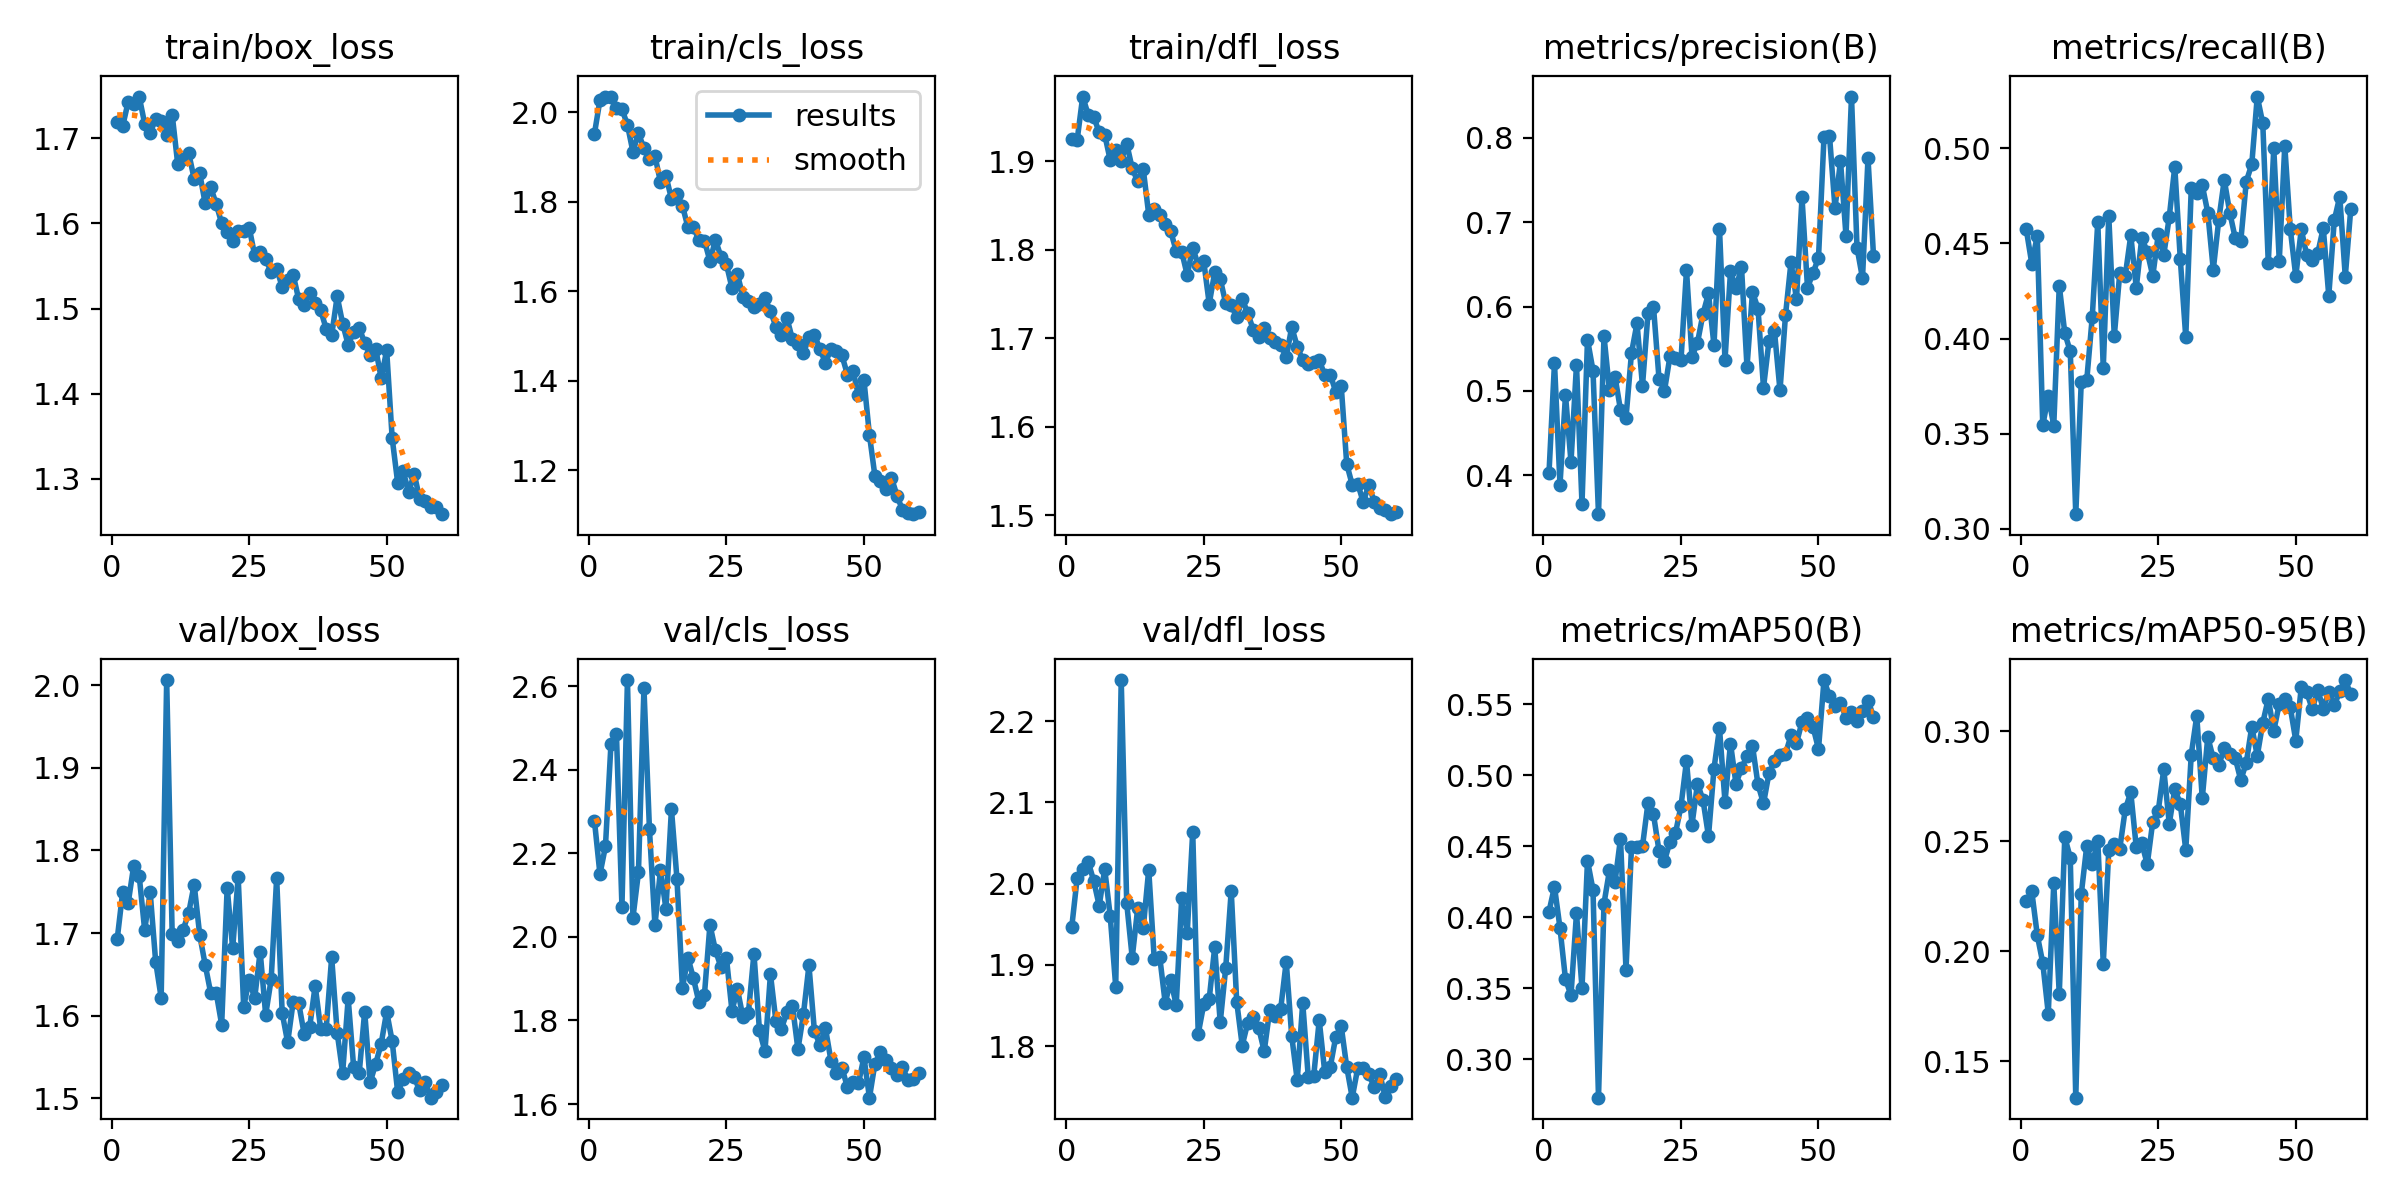

Data behind this chart, as committed beside it:
epoch, time, train/box_loss, train/cls_loss, train/dfl_loss, metrics/precision(B), metrics/recall(B), metrics/mAP50(B), metrics/mAP50-95(B), val/box_loss, val/cls_loss, val/dfl_loss, lr/pg0, lr/pg1, lr/pg2
1, 223.6, 1.719, 1.952, 1.925, 0.4027, 0.4574, 0.404, 0.2227, 1.692, 2.278, 1.946, 0.0004078, 0.0004078, 0.0004078
2, 447.9, 1.714, 2.027, 1.925, 0.5331, 0.4394, 0.4216, 0.2273, 1.749, 2.15, 2.007, 0.0008109, 0.0008109, 0.0008109
3, 673, 1.743, 2.035, 1.973, 0.389, 0.4539, 0.3925, 0.2074, 1.736, 2.216, 2.018, 0.0012, 0.0012, 0.0012
4, 896.5, 1.74, 2.036, 1.952, 0.4951, 0.3543, 0.3564, 0.1947, 1.781, 2.461, 2.027, 0.001188, 0.001188, 0.001188
5, 1090, 1.749, 2.011, 1.95, 0.4158, 0.3699, 0.3452, 0.1718, 1.77, 2.486, 2.003, 0.001167, 0.001167, 0.001167
6, 1313, 1.717, 2.008, 1.933, 0.5311, 0.3542, 0.4029, 0.2309, 1.704, 2.072, 1.973, 0.001147, 0.001147, 0.001147
7, 1502, 1.706, 1.972, 1.93, 0.3663, 0.4278, 0.3502, 0.1805, 1.749, 2.614, 2.018, 0.001126, 0.001126, 0.001126
8, 1690, 1.723, 1.912, 1.901, 0.5608, 0.4029, 0.4399, 0.2519, 1.665, 2.046, 1.96, 0.001106, 0.001106, 0.001106
9, 1878, 1.72, 1.953, 1.912, 0.5242, 0.3932, 0.4194, 0.2425, 1.622, 2.154, 1.873, 0.001085, 0.001085, 0.001085
10, 2066, 1.704, 1.92, 1.901, 0.354, 0.3077, 0.273, 0.1335, 2.006, 2.595, 2.25, 0.001064, 0.001064, 0.001064
11, 2255, 1.728, 1.897, 1.92, 0.5649, 0.3773, 0.4097, 0.226, 1.698, 2.258, 1.976, 0.001044, 0.001044, 0.001044
12, 2442, 1.67, 1.903, 1.892, 0.5007, 0.3782, 0.4331, 0.248, 1.691, 2.028, 1.909, 0.001023, 0.001023, 0.001023
13, 2630, 1.675, 1.845, 1.877, 0.517, 0.4114, 0.4249, 0.2395, 1.704, 2.159, 1.97, 0.001002, 0.001002, 0.001002
14, 2818, 1.683, 1.858, 1.891, 0.4775, 0.4612, 0.4555, 0.2504, 1.724, 2.067, 1.945, 0.0009819, 0.0009819, 0.0009819
15, 3005, 1.652, 1.807, 1.84, 0.4681, 0.3846, 0.3632, 0.1943, 1.759, 2.305, 2.017, 0.0009612, 0.0009612, 0.0009612
16, 3192, 1.659, 1.818, 1.846, 0.5451, 0.4644, 0.4492, 0.246, 1.698, 2.139, 1.907, 0.0009406, 0.0009406, 0.0009406
17, 3380, 1.623, 1.791, 1.839, 0.58, 0.4013, 0.4496, 0.2486, 1.662, 1.878, 1.91, 0.00092, 0.00092, 0.00092
18, 3568, 1.642, 1.743, 1.829, 0.5062, 0.4344, 0.4501, 0.2467, 1.628, 1.95, 1.853, 0.0008994, 0.0008994, 0.0008994
19, 3755, 1.623, 1.743, 1.821, 0.592, 0.433, 0.4806, 0.2646, 1.628, 1.9, 1.881, 0.0008787, 0.0008787, 0.0008787
20, 3942, 1.6, 1.715, 1.798, 0.5998, 0.4541, 0.4724, 0.2723, 1.589, 1.844, 1.851, 0.0008581, 0.0008581, 0.0008581
21, 4130, 1.59, 1.713, 1.798, 0.5147, 0.4268, 0.4469, 0.2473, 1.755, 1.862, 1.983, 0.0008375, 0.0008375, 0.0008375
22, 4318, 1.579, 1.668, 1.771, 0.5004, 0.4528, 0.4398, 0.2491, 1.681, 2.029, 1.939, 0.0008169, 0.0008169, 0.0008169
23, 4505, 1.591, 1.715, 1.802, 0.5412, 0.4456, 0.4533, 0.2396, 1.768, 1.968, 2.064, 0.0007962, 0.0007962, 0.0007962
24, 4693, 1.591, 1.678, 1.782, 0.5386, 0.4328, 0.4595, 0.259, 1.611, 1.928, 1.815, 0.0007756, 0.0007756, 0.0007756
25, 4880, 1.595, 1.66, 1.787, 0.5367, 0.4547, 0.4784, 0.2639, 1.643, 1.949, 1.851, 0.000755, 0.000755, 0.000755
26, 5068, 1.563, 1.608, 1.739, 0.6431, 0.4439, 0.5101, 0.2828, 1.621, 1.823, 1.858, 0.0007344, 0.0007344, 0.0007344
27, 5255, 1.567, 1.638, 1.774, 0.5407, 0.4639, 0.4653, 0.258, 1.677, 1.874, 1.922, 0.0007137, 0.0007137, 0.0007137
28, 5443, 1.558, 1.588, 1.767, 0.5572, 0.4902, 0.4941, 0.2737, 1.601, 1.808, 1.829, 0.0006931, 0.0006931, 0.0006931
29, 5631, 1.543, 1.579, 1.739, 0.5913, 0.4419, 0.4827, 0.2671, 1.644, 1.819, 1.896, 0.0006725, 0.0006725, 0.0006725
30, 5820, 1.547, 1.565, 1.737, 0.6155, 0.4006, 0.4571, 0.2461, 1.767, 1.96, 1.991, 0.0006519, 0.0006519, 0.0006519
31, 6007, 1.525, 1.573, 1.724, 0.5541, 0.479, 0.5048, 0.2894, 1.603, 1.776, 1.854, 0.0006312, 0.0006312, 0.0006312
32, 6195, 1.534, 1.584, 1.744, 0.6921, 0.4765, 0.5331, 0.307, 1.568, 1.726, 1.801, 0.0006106, 0.0006106, 0.0006106
33, 6377, 1.54, 1.556, 1.728, 0.5365, 0.4805, 0.4814, 0.2695, 1.617, 1.911, 1.829, 0.00059, 0.00059, 0.00059
34, 6559, 1.511, 1.521, 1.71, 0.6417, 0.4662, 0.5224, 0.2974, 1.615, 1.798, 1.835, 0.0005694, 0.0005694, 0.0005694
35, 6740, 1.504, 1.502, 1.701, 0.6214, 0.4362, 0.494, 0.2876, 1.578, 1.78, 1.822, 0.0005487, 0.0005487, 0.0005487
36, 6921, 1.519, 1.54, 1.712, 0.6469, 0.4623, 0.5052, 0.2845, 1.586, 1.82, 1.794, 0.0005281, 0.0005281, 0.0005281
37, 7102, 1.506, 1.493, 1.7, 0.5284, 0.4834, 0.5133, 0.2924, 1.636, 1.835, 1.844, 0.0005075, 0.0005075, 0.0005075
38, 7284, 1.498, 1.483, 1.696, 0.6172, 0.4661, 0.5207, 0.2899, 1.584, 1.731, 1.837, 0.0004869, 0.0004869, 0.0004869
39, 7465, 1.476, 1.462, 1.693, 0.5976, 0.4527, 0.4935, 0.2878, 1.584, 1.815, 1.846, 0.0004662, 0.0004662, 0.0004662
40, 7645, 1.469, 1.497, 1.678, 0.504, 0.4512, 0.4802, 0.2778, 1.671, 1.932, 1.904, 0.0004456, 0.0004456, 0.0004456
41, 7828, 1.514, 1.503, 1.713, 0.5592, 0.4825, 0.5015, 0.2857, 1.579, 1.774, 1.812, 0.000425, 0.000425, 0.000425
42, 8009, 1.482, 1.471, 1.691, 0.5705, 0.4916, 0.5098, 0.3021, 1.531, 1.742, 1.758, 0.0004044, 0.0004044, 0.0004044
43, 8190, 1.457, 1.441, 1.675, 0.5006, 0.5271, 0.5147, 0.2889, 1.621, 1.781, 1.853, 0.0003837, 0.0003837, 0.0003837
44, 8372, 1.473, 1.47, 1.671, 0.5898, 0.5131, 0.5152, 0.3039, 1.537, 1.704, 1.763, 0.0003631, 0.0003631, 0.0003631
45, 8553, 1.478, 1.466, 1.673, 0.6525, 0.4398, 0.5281, 0.3148, 1.53, 1.675, 1.763, 0.0003425, 0.0003425, 0.0003425
46, 8736, 1.459, 1.457, 1.675, 0.6089, 0.4999, 0.5227, 0.3002, 1.605, 1.687, 1.832, 0.0003219, 0.0003219, 0.0003219
47, 8916, 1.446, 1.414, 1.659, 0.7292, 0.4408, 0.5376, 0.3125, 1.519, 1.64, 1.768, 0.0003012, 0.0003012, 0.0003012
48, 9097, 1.453, 1.423, 1.659, 0.6223, 0.5013, 0.5402, 0.3147, 1.542, 1.654, 1.774, 0.0002806, 0.0002806, 0.0002806
49, 9278, 1.418, 1.368, 1.64, 0.6396, 0.4576, 0.5342, 0.3109, 1.566, 1.649, 1.811, 0.00026, 0.00026, 0.00026
50, 9460, 1.451, 1.401, 1.646, 0.6577, 0.4327, 0.5185, 0.2958, 1.605, 1.712, 1.825, 0.0002394, 0.0002394, 0.0002394
51, 9639, 1.348, 1.279, 1.558, 0.8007, 0.4573, 0.5671, 0.32, 1.569, 1.615, 1.774, 0.0002188, 0.0002188, 0.0002188
52, 9818, 1.295, 1.187, 1.534, 0.8024, 0.4437, 0.5555, 0.3177, 1.507, 1.697, 1.737, 0.0001981, 0.0001981, 0.0001981
53, 9997, 1.309, 1.177, 1.536, 0.7166, 0.4412, 0.549, 0.3101, 1.523, 1.724, 1.773, 0.0001775, 0.0001775, 0.0001775
54, 10176, 1.284, 1.158, 1.515, 0.7725, 0.4449, 0.5507, 0.3187, 1.53, 1.706, 1.773, 0.0001569, 0.0001569, 0.0001569
55, 10355, 1.306, 1.183, 1.534, 0.6838, 0.4581, 0.5407, 0.3103, 1.526, 1.685, 1.766, 0.0001363, 0.0001363, 0.0001363
56, 10533, 1.277, 1.143, 1.515, 0.8488, 0.4224, 0.5443, 0.3179, 1.509, 1.669, 1.749, 0.0001156, 0.0001156, 0.0001156
57, 10712, 1.274, 1.111, 1.508, 0.6699, 0.4621, 0.5383, 0.3118, 1.52, 1.688, 1.766, 9.5e-05, 9.5e-05, 9.5e-05
58, 10891, 1.267, 1.104, 1.506, 0.6336, 0.4746, 0.545, 0.3182, 1.501, 1.658, 1.738, 7.4375e-05, 7.4375e-05, 7.4375e-05
59, 11070, 1.267, 1.102, 1.501, 0.7757, 0.4325, 0.5527, 0.3233, 1.508, 1.659, 1.751, 5.375e-05, 5.375e-05, 5.375e-05
60, 11249, 1.258, 1.108, 1.503, 0.6604, 0.4682, 0.5413, 0.3168, 1.516, 1.674, 1.76, 3.3125e-05, 3.3125e-05, 3.3125e-05
